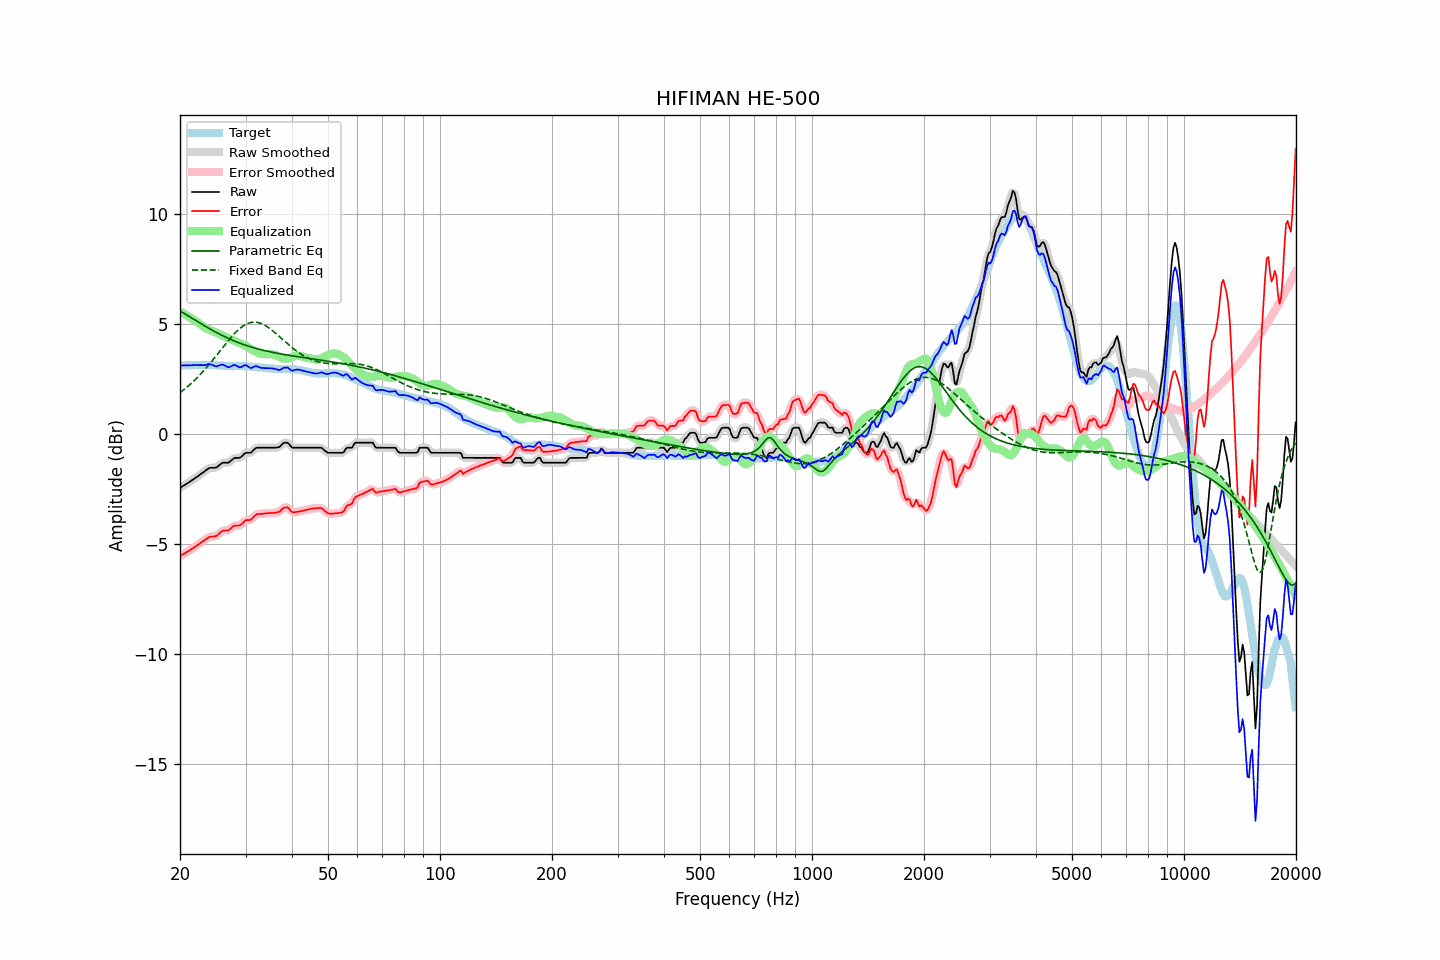

The file beside this chart, header and first rows:
frequency, raw, error, smoothed, error_smoothed, equalization, parametric_eq, fixed_band_eq, equalized_raw, equalized_smoothed, target
20.00, -2.46, -5.55, -2.46, -5.55, 5.55, 5.57, 1.87, 3.10, 3.10, 3.10
20.20, -2.42, -5.51, -2.41, -5.51, 5.51, 5.53, 1.92, 3.10, 3.10, 3.10
20.40, -2.37, -5.46, -2.37, -5.47, 5.47, 5.49, 1.98, 3.11, 3.10, 3.10
20.61, -2.33, -5.43, -2.32, -5.43, 5.43, 5.45, 2.04, 3.10, 3.10, 3.11
20.81, -2.28, -5.38, -2.28, -5.38, 5.39, 5.41, 2.10, 3.11, 3.11, 3.11
21.02, -2.24, -5.34, -2.23, -5.34, 5.34, 5.36, 2.16, 3.11, 3.11, 3.11
21.23, -2.19, -5.29, -2.18, -5.30, 5.30, 5.32, 2.22, 3.11, 3.11, 3.11
21.44, -2.13, -5.25, -2.14, -5.25, 5.25, 5.27, 2.29, 3.11, 3.11, 3.12
21.66, -2.09, -5.20, -2.09, -5.20, 5.20, 5.23, 2.36, 3.12, 3.12, 3.12
21.87, -2.03, -5.15, -2.03, -5.15, 5.15, 5.18, 2.43, 3.12, 3.12, 3.12
22.09, -1.98, -5.10, -1.99, -5.10, 5.10, 5.14, 2.50, 3.12, 3.12, 3.12
22.31, -1.93, -5.06, -1.93, -5.05, 5.05, 5.09, 2.57, 3.12, 3.12, 3.13
22.54, -1.89, -5.00, -1.88, -5.00, 5.00, 5.05, 2.65, 3.11, 3.12, 3.12
22.76, -1.83, -4.95, -1.83, -4.95, 4.95, 5.00, 2.72, 3.12, 3.12, 3.13
22.99, -1.78, -4.90, -1.78, -4.90, 4.89, 4.96, 2.80, 3.12, 3.12, 3.13
23.22, -1.73, -4.85, -1.72, -4.85, 4.84, 4.91, 2.88, 3.11, 3.12, 3.12
23.45, -1.67, -4.79, -1.67, -4.79, 4.80, 4.87, 2.97, 3.13, 3.13, 3.12
23.69, -1.62, -4.74, -1.61, -4.74, 4.76, 4.83, 3.05, 3.14, 3.15, 3.12
23.92, -1.57, -4.70, -1.57, -4.70, 4.73, 4.79, 3.14, 3.16, 3.16, 3.13
24.16, -1.55, -4.67, -1.55, -4.68, 4.70, 4.74, 3.22, 3.16, 3.15, 3.12
24.40, -1.55, -4.67, -1.54, -4.67, 4.67, 4.70, 3.31, 3.13, 3.13, 3.12
24.65, -1.55, -4.67, -1.55, -4.67, 4.64, 4.66, 3.40, 3.10, 3.10, 3.12
24.89, -1.54, -4.66, -1.54, -4.65, 4.61, 4.62, 3.49, 3.07, 3.07, 3.11
25.14, -1.51, -4.63, -1.51, -4.62, 4.58, 4.58, 3.58, 3.06, 3.07, 3.11
25.39, -1.45, -4.56, -1.46, -4.56, 4.55, 4.55, 3.68, 3.09, 3.09, 3.10
25.65, -1.40, -4.50, -1.39, -4.49, 4.52, 4.51, 3.77, 3.12, 3.12, 3.10
25.91, -1.34, -4.43, -1.35, -4.44, 4.48, 4.47, 3.86, 3.15, 3.14, 3.09
26.16, -1.32, -4.40, -1.32, -4.41, 4.45, 4.44, 3.95, 3.13, 3.13, 3.09
26.43, -1.32, -4.39, -1.32, -4.40, 4.41, 4.40, 4.04, 3.09, 3.09, 3.08
26.69, -1.32, -4.39, -1.32, -4.40, 4.37, 4.37, 4.14, 3.05, 3.05, 3.08
26.96, -1.32, -4.39, -1.30, -4.38, 4.33, 4.33, 4.22, 3.02, 3.03, 3.08
27.23, -1.27, -4.34, -1.26, -4.34, 4.30, 4.30, 4.31, 3.04, 3.04, 3.08
27.50, -1.21, -4.27, -1.21, -4.28, 4.28, 4.27, 4.40, 3.07, 3.07, 3.07
27.77, -1.14, -4.21, -1.15, -4.22, 4.25, 4.24, 4.48, 3.11, 3.11, 3.07
28.05, -1.10, -4.17, -1.11, -4.18, 4.22, 4.21, 4.56, 3.13, 3.12, 3.07
28.33, -1.10, -4.17, -1.10, -4.17, 4.19, 4.18, 4.63, 3.09, 3.09, 3.07
28.62, -1.10, -4.17, -1.10, -4.17, 4.15, 4.15, 4.70, 3.05, 3.05, 3.07
28.90, -1.10, -4.17, -1.09, -4.16, 4.11, 4.12, 4.77, 3.02, 3.03, 3.07
29.19, -1.06, -4.13, -1.05, -4.12, 4.08, 4.09, 4.83, 3.03, 3.03, 3.07
29.48, -0.98, -4.05, -0.99, -4.05, 4.05, 4.07, 4.88, 3.07, 3.07, 3.07
29.78, -0.92, -3.99, -0.92, -3.99, 4.02, 4.04, 4.93, 3.11, 3.10, 3.07
30.08, -0.87, -3.92, -0.88, -3.94, 3.99, 4.02, 4.97, 3.12, 3.11, 3.06
30.38, -0.87, -3.92, -0.87, -3.93, 3.94, 3.99, 5.00, 3.07, 3.07, 3.06
30.68, -0.87, -3.92, -0.86, -3.92, 3.89, 3.97, 5.03, 3.03, 3.03, 3.06
30.99, -0.87, -3.91, -0.85, -3.89, 3.84, 3.95, 5.05, 2.98, 3.00, 3.04
31.30, -0.80, -3.84, -0.79, -3.84, 3.80, 3.92, 5.06, 3.01, 3.01, 3.04
31.61, -0.73, -3.76, -0.73, -3.76, 3.76, 3.90, 5.07, 3.04, 3.04, 3.03
31.93, -0.66, -3.69, -0.67, -3.70, 3.73, 3.88, 5.07, 3.07, 3.06, 3.03
32.24, -0.64, -3.65, -0.64, -3.66, 3.70, 3.86, 5.06, 3.06, 3.06, 3.02
32.57, -0.64, -3.64, -0.63, -3.64, 3.66, 3.84, 5.04, 3.03, 3.03, 3.01
32.89, -0.64, -3.64, -0.63, -3.64, 3.64, 3.82, 5.02, 3.00, 3.01, 3.01
33.22, -0.64, -3.64, -0.64, -3.64, 3.62, 3.80, 4.99, 2.99, 2.99, 3.01
33.55, -0.64, -3.63, -0.64, -3.63, 3.62, 3.79, 4.96, 2.98, 2.98, 2.99
33.89, -0.64, -3.62, -0.64, -3.62, 3.61, 3.77, 4.92, 2.98, 2.98, 2.98
34.23, -0.64, -3.62, -0.64, -3.61, 3.61, 3.75, 4.87, 2.98, 2.98, 2.98
34.57, -0.64, -3.60, -0.64, -3.61, 3.61, 3.74, 4.82, 2.98, 2.98, 2.97
34.92, -0.64, -3.60, -0.64, -3.60, 3.61, 3.72, 4.77, 2.98, 2.98, 2.97
35.27, -0.64, -3.60, -0.64, -3.60, 3.61, 3.71, 4.71, 2.97, 2.97, 2.96
35.62, -0.64, -3.60, -0.64, -3.60, 3.60, 3.69, 4.66, 2.96, 2.96, 2.96
35.97, -0.64, -3.59, -0.63, -3.59, 3.58, 3.68, 4.59, 2.95, 2.95, 2.95
... 635 more rows
